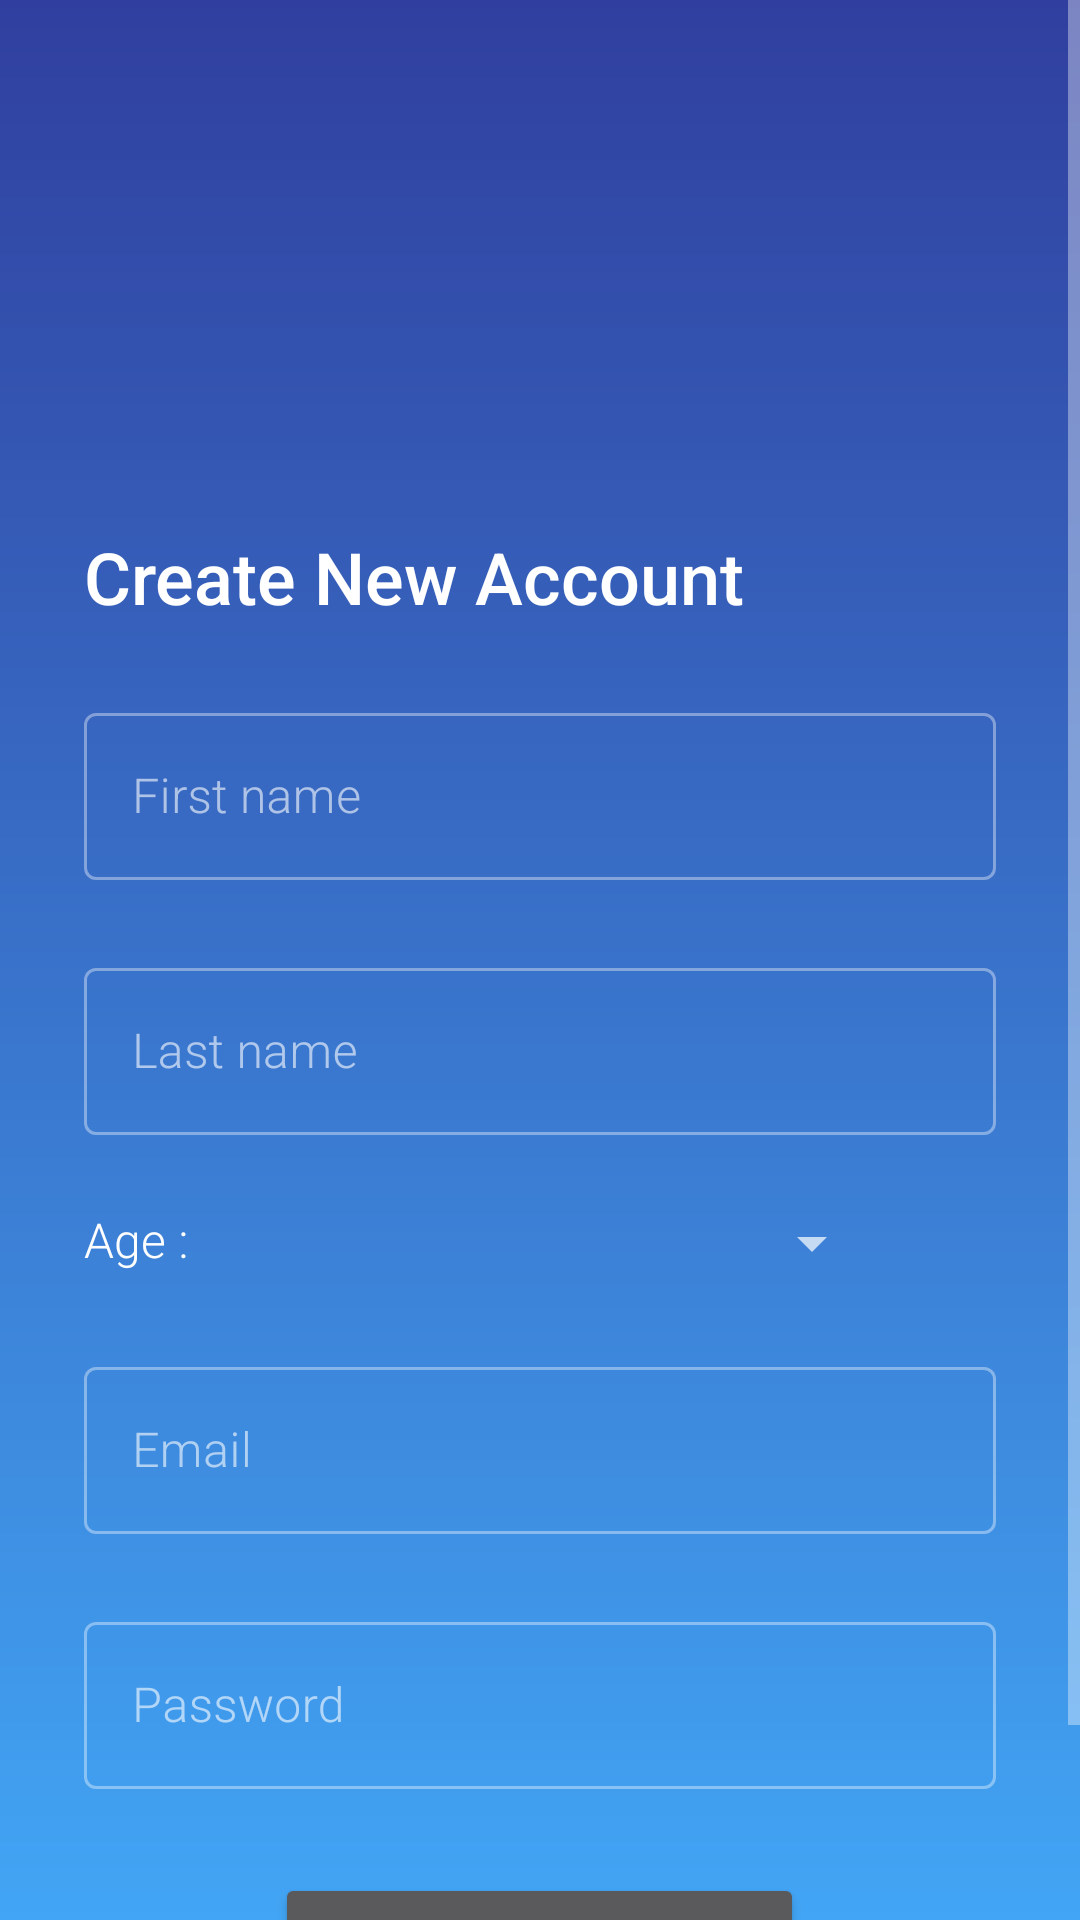

Android layout source for this screen:
<!-- AndroidManifest.xml: application theme Theme.LoginForm -->
<!-- res/layout/activity_new_account.xml -->
<?xml version="1.0" encoding="utf-8"?>
<ScrollView xmlns:android="http://schemas.android.com/apk/res/android"
    android:layout_width="match_parent"
    android:layout_height="match_parent"
    android:background="@drawable/gradient_background">

    <LinearLayout
        android:layout_width="match_parent"
        android:layout_height="wrap_content"
        android:orientation="vertical"
        android:padding="28dp">

        <ImageView
            android:id="@+id/image_view_device"
            android:layout_width="80dp"
            android:layout_height="80dp"
            android:layout_gravity="center_horizontal"
            android:layout_marginTop="32dp"
            android:layout_marginBottom="36dp"
            android:src="@drawable/icons8_device_100" />

        <TextView
            android:id="@+id/text_view_new_acc"
            android:layout_width="match_parent"
            android:layout_height="wrap_content"
            android:fontFamily="sans-serif-medium"
            android:text="@string/create_new_account"
            android:textSize="24sp" />

        <com.google.android.material.textfield.TextInputLayout
            style="@style/Widget.MaterialComponents.TextInputLayout.OutlinedBox"
            android:layout_width="match_parent"
            android:layout_height="wrap_content"
            android:layout_marginTop="24dp">

            <com.google.android.material.textfield.TextInputEditText
                android:id="@+id/edit_text_first_name"
                android:layout_width="match_parent"
                android:layout_height="wrap_content"
                android:hint="@string/first_name"
                android:inputType="textCapWords" />

        </com.google.android.material.textfield.TextInputLayout>

        <com.google.android.material.textfield.TextInputLayout
            style="@style/Widget.MaterialComponents.TextInputLayout.OutlinedBox"
            android:layout_width="match_parent"
            android:layout_height="wrap_content"
            android:layout_marginTop="24dp">

            <com.google.android.material.textfield.TextInputEditText
                android:id="@+id/edit_text_last_name"
                android:layout_width="match_parent"
                android:layout_height="wrap_content"
                android:hint="@string/last_name"
                android:inputType="textCapWords" />

        </com.google.android.material.textfield.TextInputLayout>

        <LinearLayout
            android:layout_width="match_parent"
            android:layout_height="wrap_content"
            android:layout_marginTop="24dp"
            android:orientation="horizontal">

            <TextView
                android:layout_width="wrap_content"
                android:layout_height="wrap_content"
                android:text="@string/age"
                android:textSize="16sp" />

            <Spinner
                android:id="@+id/spinner_age"
                android:layout_width="200dp"
                android:layout_height="wrap_content"
                android:layout_marginStart="32dp"
                android:popupBackground="@drawable/gradient_background" />

        </LinearLayout>

        <com.google.android.material.textfield.TextInputLayout
            style="@style/Widget.MaterialComponents.TextInputLayout.OutlinedBox"
            android:layout_width="match_parent"
            android:layout_height="wrap_content"
            android:layout_marginTop="24dp">

            <com.google.android.material.textfield.TextInputEditText
                android:id="@+id/edit_text_email"
                android:layout_width="match_parent"
                android:layout_height="wrap_content"
                android:hint="@string/email"
                android:inputType="textEmailAddress" />

        </com.google.android.material.textfield.TextInputLayout>

        <com.google.android.material.textfield.TextInputLayout
            style="@style/Widget.MaterialComponents.TextInputLayout.OutlinedBox"
            android:layout_width="match_parent"
            android:layout_height="wrap_content"
            android:layout_marginTop="24dp">

            <com.google.android.material.textfield.TextInputEditText
                android:id="@+id/edit_text_password"
                android:layout_width="match_parent"
                android:layout_height="wrap_content"
                android:hint="@string/password"
                android:inputType="textPassword" />

        </com.google.android.material.textfield.TextInputLayout>

        <Button
            android:id="@+id/button_create_new_acc"
            android:layout_width="wrap_content"
            android:layout_height="60dp"
            android:layout_gravity="center_horizontal"
            android:layout_marginTop="28dp"
            android:fontFamily="sans-serif-medium"
            android:text="@string/create_new_account"
            android:textColor="@color/white" />

    </LinearLayout>

</ScrollView>
<!-- resources referenced by this layout -->
<resources>
  <color name="white">#FFFFFFFF</color>
  <!-- drawable gradient_background (drawable) -->
  <?xml version="1.0" encoding="utf-8"?>
  <shape xmlns:android="http://schemas.android.com/apk/res/android">
      <gradient
          android:angle="270"
          android:endColor="@color/blue_light"
          android:startColor="@color/blue_dark" />
  </shape>
  <string name="age">Age :</string>
  <string name="create_new_account">Create New Account</string>
  <string name="email">Email</string>
  <string name="first_name">First name</string>
  <string name="last_name">Last name</string>
  <string name="password">Password</string>
  <style name="Theme.LoginForm" parent="Base.Theme.LoginForm" />
  <color name="blue_light">#42A5F5</color>
  <color name="blue_dark">#303F9F</color>
  <style name="Base.Theme.LoginForm" parent="Theme.MaterialComponents.NoActionBar">
          
          
  
          <item name="colorPrimary">@color/blue_light</item>
          <item name="colorPrimaryVariant">@color/blue_dark</item>
          <item name="android:fontFamily">sans-serif-light</item>
          <item name="android:statusBarColor">@color/blue_dark</item>
          <item name="android:textColor">@color/white</item>
  
      </style>
</resources>
